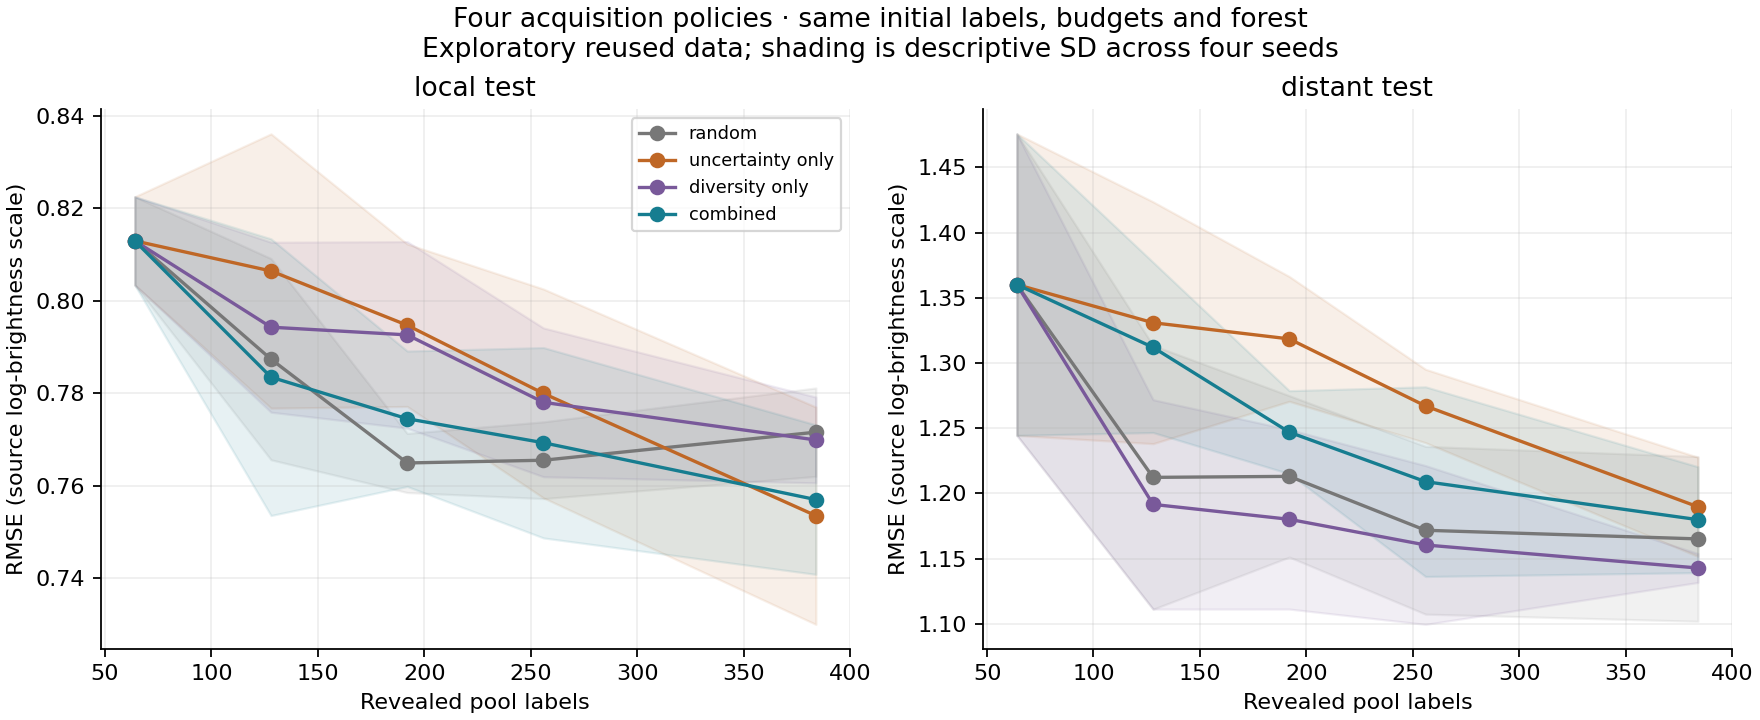

The file beside this chart, header and first rows:
seed, policy, label_budget, evaluation, n_evaluation, rmse, mae, spearman_rho, spread_error_spearman
11, random, 64, local_test, 400, 0.7986, 0.5774, 0.1578, 0.6028
11, random, 64, distant_test, 800, 1.208, 1.078, 0.243, 0.01562
11, random, 128, local_test, 400, 0.8169, 0.5824, 0.1698, 0.6136
11, random, 128, distant_test, 800, 1.124, 0.9957, 0.2364, 0.04145
11, random, 192, local_test, 400, 0.7702, 0.5554, 0.2172, 0.5904
11, random, 192, distant_test, 800, 1.183, 1.043, 0.254, 0.01039
11, random, 256, local_test, 400, 0.7755, 0.551, 0.2258, 0.5525
11, random, 256, distant_test, 800, 1.201, 1.05, 0.2588, 0.07773
11, random, 384, local_test, 400, 0.7823, 0.547, 0.2434, 0.55
11, random, 384, distant_test, 800, 1.166, 1.003, 0.2753, 0.04058
11, uncertainty_only, 64, local_test, 400, 0.7986, 0.5774, 0.1578, 0.6028
11, uncertainty_only, 64, distant_test, 800, 1.208, 1.078, 0.243, 0.01562
11, uncertainty_only, 128, local_test, 400, 0.8172, 0.6219, 0.126, 0.6007
11, uncertainty_only, 128, distant_test, 800, 1.215, 1.102, 0.1732, -0.05357
11, uncertainty_only, 192, local_test, 400, 0.8096, 0.6043, 0.141, 0.6029
11, uncertainty_only, 192, distant_test, 800, 1.289, 1.152, 0.1371, -0.1483
11, uncertainty_only, 256, local_test, 400, 0.7826, 0.5817, 0.1977, 0.5981
11, uncertainty_only, 256, distant_test, 800, 1.235, 1.09, 0.2503, 0.02041
11, uncertainty_only, 384, local_test, 400, 0.7683, 0.5722, 0.2351, 0.5881
11, uncertainty_only, 384, distant_test, 800, 1.154, 1.005, 0.3062, 0.08504
11, diversity_only, 64, local_test, 400, 0.7986, 0.5774, 0.1578, 0.6028
11, diversity_only, 64, distant_test, 800, 1.208, 1.078, 0.243, 0.01562
11, diversity_only, 128, local_test, 400, 0.8174, 0.5806, 0.175, 0.5668
11, diversity_only, 128, distant_test, 800, 1.162, 0.9792, 0.2547, 0.2516
11, diversity_only, 192, local_test, 400, 0.8114, 0.6082, 0.1829, 0.6292
11, diversity_only, 192, distant_test, 800, 1.147, 1.003, 0.2373, 0.1485
11, diversity_only, 256, local_test, 400, 0.7951, 0.5954, 0.1855, 0.6173
11, diversity_only, 256, distant_test, 800, 1.154, 1.003, 0.2515, 0.1265
11, diversity_only, 384, local_test, 400, 0.7648, 0.5737, 0.2317, 0.5896
11, diversity_only, 384, distant_test, 800, 1.146, 0.9655, 0.3161, 0.1521
11, combined, 64, local_test, 400, 0.7986, 0.5774, 0.1578, 0.6028
11, combined, 64, distant_test, 800, 1.208, 1.078, 0.243, 0.01562
11, combined, 128, local_test, 400, 0.7987, 0.5776, 0.1994, 0.6211
11, combined, 128, distant_test, 800, 1.26, 1.114, 0.2591, 0.0007939
11, combined, 192, local_test, 400, 0.7828, 0.5755, 0.2476, 0.6366
11, combined, 192, distant_test, 800, 1.227, 1.082, 0.242, -0.0442
11, combined, 256, local_test, 400, 0.7651, 0.5529, 0.259, 0.6133
11, combined, 256, distant_test, 800, 1.141, 0.9879, 0.26, 0.1194
11, combined, 384, local_test, 400, 0.7506, 0.557, 0.2915, 0.5546
11, combined, 384, distant_test, 800, 1.129, 0.9814, 0.2941, 0.07309
29, random, 64, local_test, 400, 0.8186, 0.5773, 0.1363, 0.6371
29, random, 64, distant_test, 800, 1.352, 1.182, 0.174, -0.04895
29, random, 128, local_test, 400, 0.7779, 0.5618, 0.2542, 0.6248
29, random, 128, distant_test, 800, 1.141, 1.02, 0.2372, 0.02178
29, random, 192, local_test, 400, 0.7562, 0.5354, 0.2399, 0.6336
29, random, 192, distant_test, 800, 1.199, 1.074, 0.2169, -0.004557
29, random, 256, local_test, 400, 0.766, 0.5316, 0.2588, 0.6498
29, random, 256, distant_test, 800, 1.147, 1.014, 0.2598, 0.1466
29, random, 384, local_test, 400, 0.7702, 0.5442, 0.2845, 0.6566
29, random, 384, distant_test, 800, 1.154, 1.028, 0.2907, 0.1173
29, uncertainty_only, 64, local_test, 400, 0.8186, 0.5773, 0.1363, 0.6371
29, uncertainty_only, 64, distant_test, 800, 1.352, 1.182, 0.174, -0.04895
29, uncertainty_only, 128, local_test, 400, 0.7679, 0.4972, 0.2479, 0.557
29, uncertainty_only, 128, distant_test, 800, 1.299, 1.138, 0.2262, -0.1523
29, uncertainty_only, 192, local_test, 400, 0.7824, 0.4969, 0.248, 0.498
29, uncertainty_only, 192, distant_test, 800, 1.27, 1.099, 0.2163, -0.06115
29, uncertainty_only, 256, local_test, 400, 0.7814, 0.4999, 0.2793, 0.5235
29, uncertainty_only, 256, distant_test, 800, 1.255, 1.077, 0.1983, 0.0104
29, uncertainty_only, 384, local_test, 400, 0.7635, 0.4817, 0.3179, 0.5577
29, uncertainty_only, 384, distant_test, 800, 1.205, 1.023, 0.281, 0.05717
... 100 more rows
